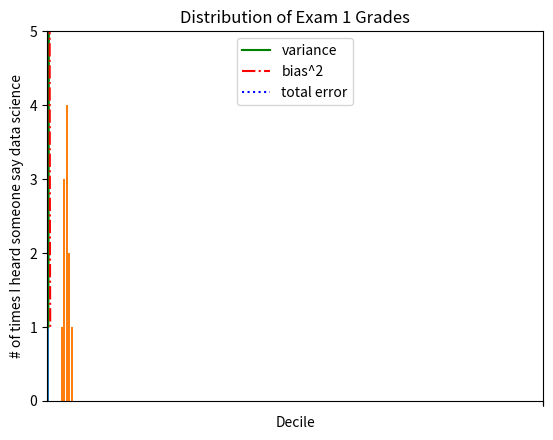

Python code for this plot: (Note: this script raises an exception after producing the figure.)
#! coding=utf-8

from matplotlib import pyplot as plt

# line chart
years = [1950, 1960, 1970, 1980, 1990, 2000, 2010]
gdp = [300.2, 543.3, 1075.9, 2862.5, 5979.6, 10289.7, 14958.3]

# create a line chart, years on x-axis, gdp on y-axis
plt.plot(years, gdp, color='green', marker='o', linestyle='solid')

# add a title
plt.title("Nominal GDP")

# add a label to the y-axis
plt.ylabel("Billins of $")
plt.show()

variance  = [1, 2, 4, 8, 16, 32, 64, 128, 256]
bias_squared = [256, 128, 64, 32, 16, 8, 4, 2, 1]
total_error = [x+y for x, y in zip(variance, bias_squared)]
xs = [i for i, _ in enumerate(variance)]

plt.plot(xs, variance,  'g-',  label='variance')  # green solid line
plt.plot(xs, bias_squared, 'r-.', label='bias^2')  # red dot-dashed line
plt.plot(xs, total_error,  'b:',  label='total error') # blue dotted line

plt.legend(loc=9)
plt.xlabel("model complexity")
plt.title("The Bias-Variance Tradeoff")
plt.show()

# bar chart
movies = ["Annie Hall", "Ben-Hur", "Casablanca", "Gandhi", "West Side Story"]
num_oscars = [5, 11, 3, 8, 10]

# bars are by default width 0.8, so we'll add 0.1 to the left coordinates
# so that each bar is centered
xs = [i + 0.1 for i, _ in enumerate(movies)]

# plot bars with left x-coordinates [xs], heights [num_oscars]
plt.bar(xs, num_oscars)
plt.ylabel("# of Academy Awards")
plt.title("My Favorite Movies")
plt.xticks([i + 0.5 for i, _ in enumerate(movies)], movies)
plt.show()

from collections import Counter 

grades = [83,95,91,87,70,0,85,82,100,67,73,77,0]
decile = lambda grade: grade // 10 * 10

histogram = Counter(decile(grade) for grade in grades)
plt.bar([x-4 for x in histogram.keys()], histogram.values(), 8)

plt.axis([-5, 105, 0, 5])
plt.xticks([10*i for i in range(11)])
plt.xlabel("Decile")
plt.ylabel("# of Students")
plt.title("Distribution of Exam 1 Grades")
plt.show()

mentions = [500, 505]
years = [2013, 2014]

plt.bar([2012.6, 2013.6], mentions, 0.8)
plt.xticks(years)
plt.ylabel("# of times I heard someone say data science")
plt.ticklabel_format(useOffset=False)
plt.axis([2012.5, 2014.5, 499, 506])
plt.title("Look at the Huge Increase!")
plt.show()

# scatterplot 
friends = [ 70,  65,  72,  63,  71,  64,  60,  64,  67]
minutes = [175, 170, 205, 120, 220, 130, 105, 145, 190]
labels =  ['a', 'b', 'c', 'd', 'e', 'f', 'g', 'h', 'i']
plt.scatter(friends, minutes)

for label, friend_count, minute_count in zip(labels, friends, minutes):
    plt.annotate(label,
         xy=(friend_count, minute_count),
         xytext=(5, -5),
         textcoords='offset points')

plt.title("Daily Minutes vs. Number of Friends")
plt.xlabel("# of friends")
plt.ylabel("daily minutes spent on the site")
plt.show()

test_1_grades = [ 99, 90, 85, 97, 80]
test_2_grades = [100, 85, 60, 90, 70]
plt.scatter(test_1_grades, test_2_grades)
plt.title("Axes Arenot Comparable")
plt.xlabel("test 1 grade")
plt.ylabel("test 2 grade")
plt.show()

'''
Further virtual python lib 

seabornis built on top of  matplotliband allows you to easily produce prettier
(and more complex) visualizations.
D3.js is a JavaScript library for producing sophisticated interactive visualizations
for the web. Although it is not in Python, it is both trendy and widely used, and it
is well worth your while to be familiar with it.
Bokehis a newer library that brings D3-style visualizations into Python.
ggplot is a Python port of the popular R library ggplot2, which is widely used for
creating publication quality charts and graphics. It’s probably most interesting
if you’re already an avid ggplot2user, and possibly a little opaque if you’re not
'''
